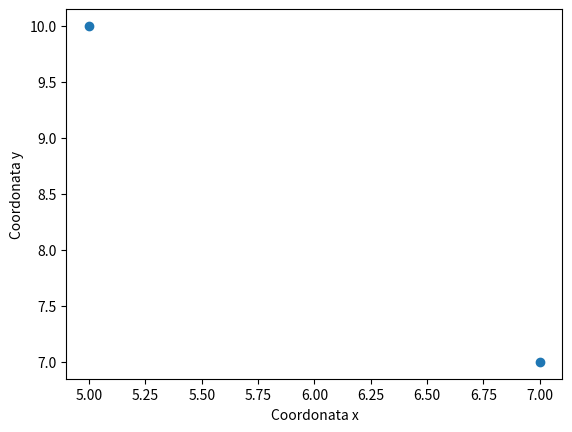

Recreate this plot in Python.
import matplotlib.pyplot as plt

x = [5, 7]
y = [10, 7]

plt.scatter(x , y)
plt.xlabel("Coordonata x")
plt.ylabel("Coordonata y")
plt.show()